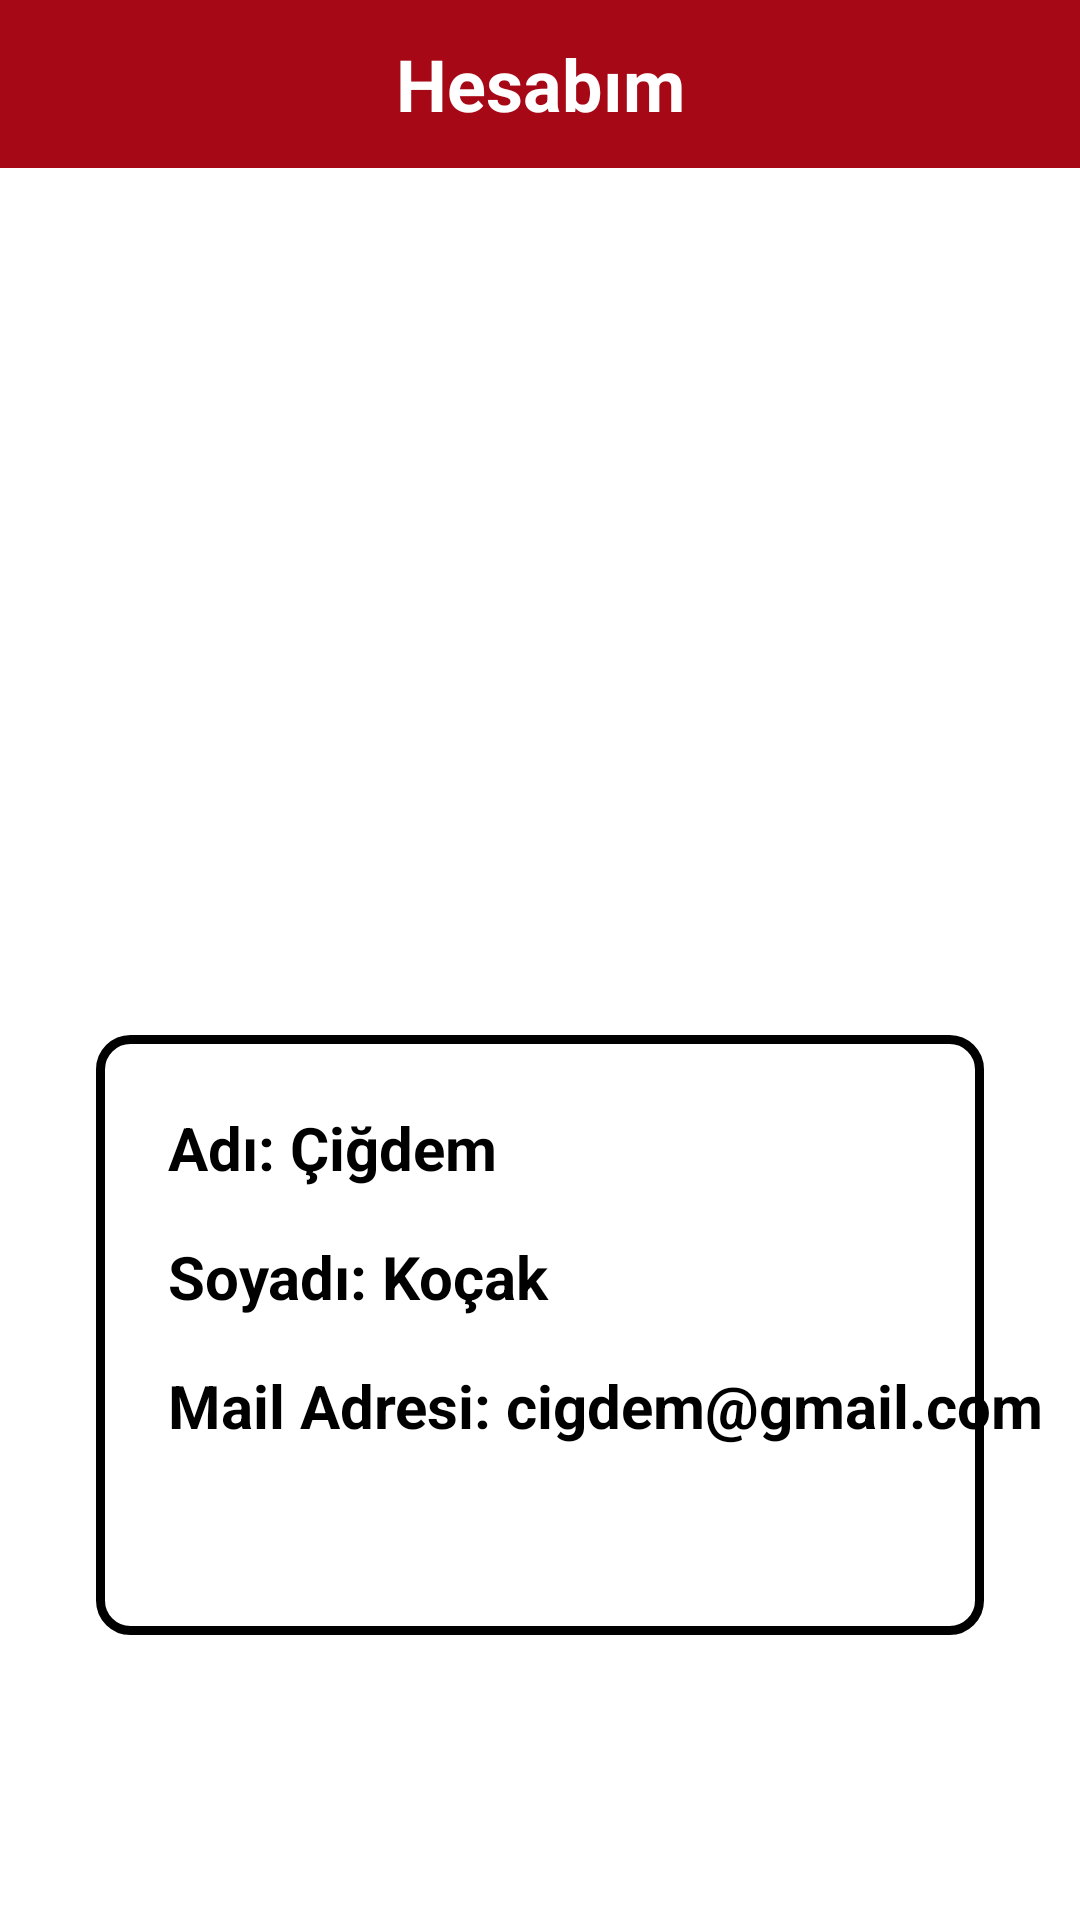

Write the Android layout XML for this screen, with the resource values it uses.
<!-- AndroidManifest.xml: application theme Theme.FoodOrderApp -->
<!-- res/layout/fragment_hesabim.xml -->
<?xml version="1.0" encoding="utf-8"?>
<androidx.constraintlayout.widget.ConstraintLayout xmlns:android="http://schemas.android.com/apk/res/android"
    xmlns:app="http://schemas.android.com/apk/res-auto"
    xmlns:tools="http://schemas.android.com/tools"
    android:layout_width="match_parent"
    android:layout_height="match_parent"
    tools:context=".ui.fragment.HesabimFragment">

    <androidx.appcompat.widget.Toolbar
        android:id="@+id/toolbar9"
        android:layout_width="0dp"
        android:layout_height="wrap_content"
        android:background="?attr/colorPrimary"
        android:minHeight="?attr/actionBarSize"
        android:theme="?attr/actionBarTheme"
        app:layout_constraintEnd_toEndOf="parent"
        app:layout_constraintStart_toStartOf="parent"
        app:layout_constraintTop_toTopOf="parent">

        <TextView
            android:id="@+id/textView15"
            android:layout_width="wrap_content"
            android:layout_height="wrap_content"
            android:layout_gravity="center"
            android:text="Hesabım"
            android:textColor="@color/white"
            android:textSize="24sp"
            android:textStyle="bold"
            app:fontFamily="@font/monda" />

    </androidx.appcompat.widget.Toolbar>

    <ImageView
        android:id="@+id/imageView15"
        android:layout_width="394dp"
        android:layout_height="184dp"
        android:layout_marginTop="60dp"
        app:layout_constraintEnd_toEndOf="parent"
        app:layout_constraintHorizontal_bias="0.5"
        app:layout_constraintStart_toStartOf="parent"
        app:layout_constraintTop_toBottomOf="@+id/toolbar9"
        tools:src="@drawable/pp_icon" />

    <ImageView
        android:id="@+id/imageView16"
        android:layout_width="0dp"
        android:layout_height="200dp"
        android:layout_marginStart="32dp"
        android:layout_marginTop="45dp"
        android:layout_marginEnd="32dp"
        android:src="@drawable/card_view_border"
        app:layout_constraintEnd_toEndOf="parent"
        app:layout_constraintHorizontal_bias="0.5"
        app:layout_constraintStart_toStartOf="parent"
        app:layout_constraintTop_toBottomOf="@+id/imageView15" />

    <TextView
        android:id="@+id/textView28"
        android:layout_width="wrap_content"
        android:layout_height="wrap_content"
        android:layout_marginStart="24dp"
        android:layout_marginTop="24dp"
        android:text="Adı: Çiğdem"
        android:textColor="@color/black"
        android:textSize="20sp"
        android:textStyle="bold"
        app:fontFamily="@font/cantarell"
        app:layout_constraintStart_toStartOf="@+id/imageView16"
        app:layout_constraintTop_toTopOf="@+id/imageView16" />

    <TextView
        android:id="@+id/textView30"
        android:layout_width="wrap_content"
        android:layout_height="wrap_content"
        android:layout_marginStart="24dp"
        android:layout_marginTop="16dp"
        android:text="Soyadı: Koçak"
        android:textColor="@color/black"
        android:textSize="20sp"
        android:textStyle="bold"
        app:fontFamily="@font/cantarell"
        app:layout_constraintStart_toStartOf="@+id/imageView16"
        app:layout_constraintTop_toBottomOf="@+id/textView28" />

    <TextView
        android:id="@+id/textView31"
        android:layout_width="wrap_content"
        android:layout_height="wrap_content"
        android:layout_marginStart="24dp"
        android:layout_marginTop="16dp"
        android:text="Mail Adresi: cigdem@gmail.com"
        android:textColor="@color/black"
        android:textSize="20sp"
        android:textStyle="bold"
        app:fontFamily="@font/cantarell"
        app:layout_constraintStart_toStartOf="@+id/imageView16"
        app:layout_constraintTop_toBottomOf="@+id/textView30" />

</androidx.constraintlayout.widget.ConstraintLayout>
<!-- resources referenced by this layout -->
<resources>
  <color name="black">#FF000000</color>
  <color name="white">#FFFFFFFF</color>
  <!-- drawable card_view_border (drawable) -->
  <?xml version="1.0" encoding="utf-8"?>
  <shape xmlns:android="http://schemas.android.com/apk/res/android">
      <solid android:color="@color/white"/>
      <stroke android:width="3dp"
          android:color="@color/black" />
      <corners android:radius="10dp"/>
  </shape>
  <style name="Theme.FoodOrderApp" parent="Theme.MaterialComponents.DayNight.DarkActionBar">
          
          <item name="colorPrimary">@color/anaRenk</item>
          <item name="colorPrimaryVariant">@color/purple_700</item>
          <item name="colorOnPrimary">@color/white</item>
          
          <item name="colorSecondary">@color/teal_200</item>
          <item name="colorSecondaryVariant">@color/teal_700</item>
          <item name="colorOnSecondary">@color/black</item>
          
          <item name="android:statusBarColor" tools:targetApi="l">@color/anaRenk</item>
          
          <item name="windowNoTitle">true</item>
          <item name="windowActionBar">false</item>
      </style>
  <color name="anaRenk">#A60815</color>
  <color name="purple_700">#FF3700B3</color>
  <color name="teal_200">#FF03DAC5</color>
  <color name="teal_700">#FF018786</color>
</resources>
